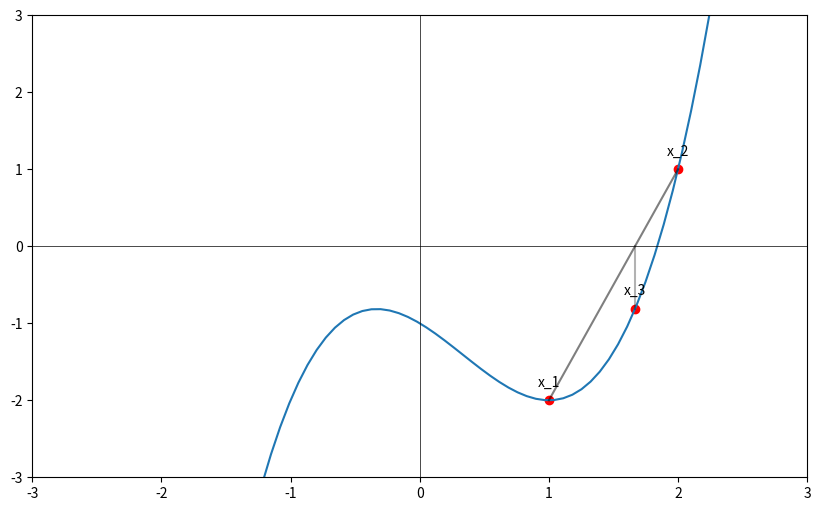
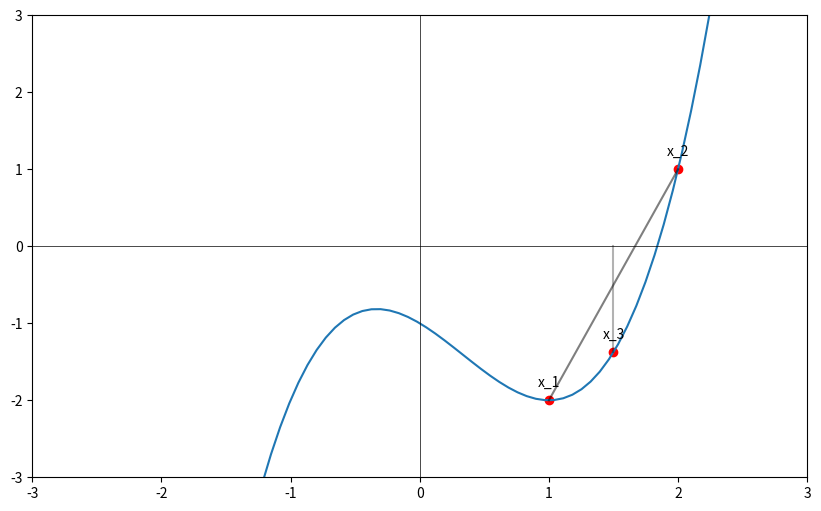

Generate these figures, in order, with matplotlib:
import numpy as np
import matplotlib.pyplot as plt
import time
from typing import Tuple 

def visualize_opt_steps(*, 
                points: list, 
                n: int = 3,
                f,
                show_lines = False,
                save = False) -> None:
    """
    Args:
        points: list of points
        n: number of points to show
        f: function to visualize lines
        show_lines: show lines
        save: Save image without background 

    func to visualize optimization
    """
    x_values = np.linspace(min(points) - 3, max(points) + 3, 100)
    y_values = f(x_values)

    plt.figure(figsize=(10, 6))
    try:
        points[:n]
        plt.plot(x_values, y_values)
        plt.scatter(points[:n], 
                    [f(p) for p in points[:n]], color='red')  
        for i, point in enumerate(points[:n]):
            plt.annotate(f'x_{i+1}', (point, f(point)), 
                        textcoords="offset points", 
                        xytext=(0,10), ha='center')
        
        if show_lines:
            # draw line as [x1,x2]:[y1,y2]
            plt.plot([points[0], points[1]],
                    [f(points[0]), f(points[1])], 'k-', alpha=0.5) 
            plt.plot([points[2], points[2]],
                    [f(points[2]), 0], 'k-', alpha = 0.3)

        plt.axis([-3,3,-3,3])

        # here we draw cartesian coordinate system
        plt.axhline(0, color='black',linewidth=0.5)
        plt.axvline(0, color='black',linewidth=0.5)

        local_time = time.ctime(time.time())[11:].replace(' ', '_')
        if save:
            plt.savefig(f'plot_{local_time}', transparent=True)

        plt.show()

    except IndexError:
        print('n is out of index')


def secant_method(f, 
                  x0: float, 
                  x1: float, 
                  tol=1e-5, 
                  max_iter=100) -> Tuple[float, list]:
    """
    secant method realization
    storing points for further plotting
    """
    points = [x0, x1]  # store the points used in the iterations
    
    for _ in range(max_iter):
        f_x0 = f(x0)
        f_x1 = f(x1)
        
        denominator = f_x1 - f_x0
        if abs(denominator) < tol:
            raise ValueError("Denominator too small; \
                             division by zero possible")
        
        x2 = x1 - f_x1 * (x1 - x0) / denominator
        
        points.append(x2)  # new point
        
        if abs(x2 - x1) < tol:
            return x2, points  # root and all points used
        
        x0, x1 = x1, x2

    raise Exception("Secant method did not converge")    
    

def bisection_method(f, 
                     a: float, 
                     b: float,
                     tol=1e-5, 
                     max_iter=100) -> Tuple[float, list]:
    if f(a) * f(b) >= 0:
        raise ValueError("Function has the same sign \
                          at the endpoints a and b")

    points = [a, b]  
    for _ in range(max_iter):
        c = (a + b) / 2
        points.append(c)  # storing the midpoint
        
        if f(c) == 0 or (b - a) / 2 < tol:
            return c, points  
        
        if f(a) * f(c) < 0:
            b = c
        else:
            a = c

    raise Exception("Bisection method did not converge")



if __name__ == "__main__":

    f_x = lambda x: x**3 - x**2 - x - 1 

    ############## Secant method ##############
    x0, x1 = 1.0, 2.0  # initial guesses
    root, points = secant_method(f_x, x0, x1)
    print(f"root: {root}")
    print(points)
    visualize_opt_steps(points=points, f=f_x, show_lines=True)

    ############## Bisection ##############
    a, b = 1.0, 2.0  
    root, points = bisection_method(f_x, a, b)
    visualize_opt_steps(points=points, show_lines = True, 
                        n = 3, f=f_x)

    ############## Dekkers ##############

    



    ############## Brent-dekkers ##############
